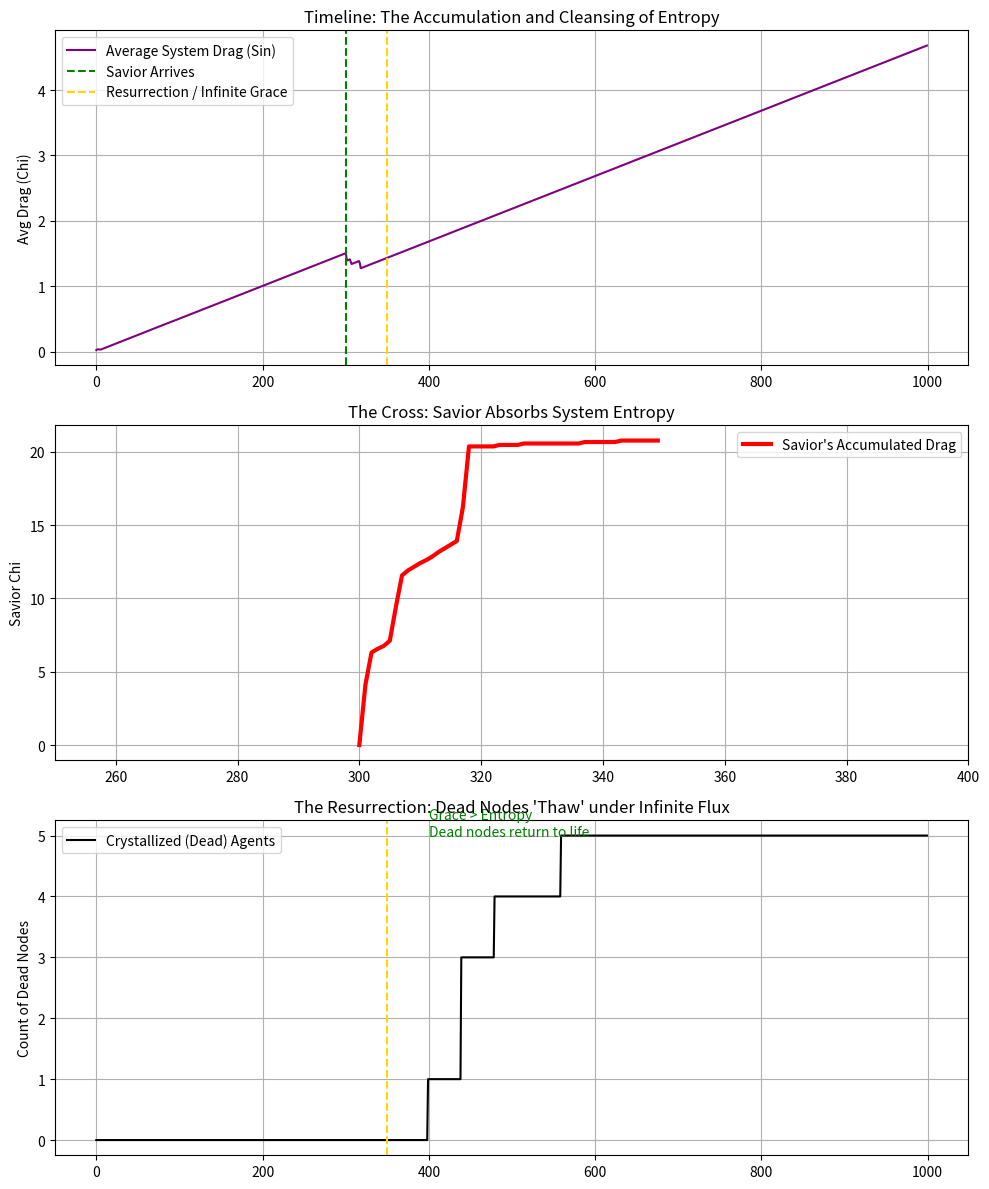

Reproduce this figure in Python.
import numpy as np
import matplotlib.pyplot as plt

# --- DET 3.0 Constants ---
GLOBAL_EVENTS = 1000
NUM_AGENTS = 50
DT = 0.1

# Physics Params
ALPHA_F = 0.05       # Mass per wealth
BETA_MASS = 1.0      # Mass slows time
ETA_X = 0.3          # Exploitation breaks bonds
ETA_R = 0.1          # Reciprocity builds bonds

# --- The Timeline Variables ---
# We will modify these dynamically during the sim
GLOBAL_RESERVOIR_CAP = 5.0   # Starts LOW (Old Testament / Finite)
HAS_SPIRIT_BRIDGE = False    # Starts False
SAVIOR_ID = None

class Agent:
    def __init__(self, id, wealth):
        self.id = id
        self.F = wealth
        self.chi = 0.0         # Drag/Sin
        self.psi_G = 0.1       # Bond to God (Starts weak)
        self.a = 0.8           # Agency
        self.R = 0.5           # Reciprocity (Average)
        self.X = 0.0           # Exploitation
        self.P = 1.0           # Presence (Speed)
        self.is_dead = False   # Crystallized state
        self.is_savior = False
        
    def update_physics(self):
        # 1. Mass & Time
        mass = ALPHA_F * self.F
        # If Drag (chi) gets too high (> 20), you "Die" (Crystallize)
        if self.chi > 20.0:
            self.is_dead = True
            self.P = 0.0
            return
            
        # Presence: P = 1 / (1 + Mass + Drag)
        self.P = 1.0 / (1.0 + BETA_MASS * mass + self.chi)
        
    def update_bond(self):
        if self.is_dead: return
        
        # Bond Evolution
        # Spirit Boost: If the Bridge is open, R (Reciprocity) counts double
        spirit_boost = 1.5 if HAS_SPIRIT_BRIDGE else 1.0
        
        delta = (0.05) + (ETA_R * self.R * spirit_boost) - (ETA_X * self.X)
        self.psi_G = np.clip(self.psi_G + delta, 0, 1.0)
        
    def receive_grace(self):
        if self.is_dead and not HAS_SPIRIT_BRIDGE: return
        
        # 4. Grace Flux
        # J = a * psi * (Lambda - chi)
        # Note: In Epoch 1, Lambda is low (5.0). In Epoch 4, it's Infinite.
        
        limit = 9999.0 if GLOBAL_RESERVOIR_CAP > 1000 else GLOBAL_RESERVOIR_CAP
        potential_diff = max(0, limit - self.chi)
        
        # Conductivity: Savior opened the path, so flow is easier now
        conductivity = 2.0 if HAS_SPIRIT_BRIDGE else 0.5
        
        flux = self.a * self.psi_G * conductivity * potential_diff * DT
        
        # Burning the Drag
        # "Resurrection Math": If flux is high enough, it can melt a frozen Chi
        self.chi = max(0, self.chi - flux)
        
        # If I was dead but Drag drops below 20, I resurrect!
        if self.is_dead and self.chi < 10.0:
            self.is_dead = False # RESURRECTION

# --- Setup ---
agents = [Agent(i, 10.0) for i in range(NUM_AGENTS)]
# Introduce some "Bad Actors" (Hoarders)
for i in range(5):
    agents[i].F = 500.0  # Rich
    agents[i].X = 1.0    # Exploitative (High Sin)
    agents[i].R = 0.0    # Greedy

# Data Logs
avg_chi = []
avg_psi = []
dead_count = []
savior_load = [] # Track the Savior's burden

print("SIMULATING THEOLOGY...")

for k in range(GLOBAL_EVENTS):
    
    # --- EPOCH 2: THE FALL (k=0 to 200) ---
    # Agents naturally accumulate entropy/drag
    for a in agents:
        if not a.is_savior:
            # Natural Entropy + Hoarder imposition
            a.chi += 0.05 
            if a.id < 5: # Hoarders add extra drag to the system
                 # They exploit others, increasing their own X
                 a.X = 1.0
                 # And increasing others' Chi (Simulated generic oppression)
                 agents[np.random.randint(5, NUM_AGENTS)].chi += 0.1

    # --- EPOCH 3: THE SAVIOR (k=300 to 350) ---
    if k == 300:
        print(f"EVENT {k}: A CHILD IS BORN (Savior Node Added)")
        s = Agent(NUM_AGENTS, 0.0) # Index 50
        s.is_savior = True
        s.a = 1.0; s.R = 1.0; s.X = 0.0; s.psi_G = 1.0
        agents.append(s)
        SAVIOR_ID = NUM_AGENTS
        NUM_AGENTS += 1
        
    if k > 300 and k < 350:
        # The Savior "Absorbs" Sin
        # He takes Chi from random neighbors onto himself
        savior = agents[SAVIOR_ID]
        if not savior.is_dead:
            for _ in range(5): # Takes burden of 5 people per tick
                target = agents[np.random.randint(0, NUM_AGENTS-1)]
                transfer = min(target.chi, 2.0)
                target.chi -= transfer
                savior.chi += transfer * 1.0 # He eats the entropy
            
    # --- EPOCH 4: THE CROSS / RESURRECTION (k=350) ---
    if k == 350:
        savior = agents[SAVIOR_ID]
        print(f"EVENT {k}: SAVIOR DIES (Chi Load: {savior.chi:.1f})... BUT BREAKS THE DAM.")
        savior.is_dead = True # He dies
        
        # THE MIRACLE: GLOBAL PARAMETER CHANGE
        GLOBAL_RESERVOIR_CAP = 99999.0 # Infinite Grace
        HAS_SPIRIT_BRIDGE = True       # The Spirit is unlocked
        
        # Savior "Resurrects" as a hidden guiding force (We remove him from list to simulate Ascension, 
        # or keep him as a pure Flux Node. Let's keep him as a Spirit Node).
        savior.chi = 0 # Purified
        savior.is_dead = False

    # --- PHYSICS UPDATE LOOP ---
    active_savior_load = 0
    
    for a in agents:
        a.update_bond()     # Decide alignment
        a.receive_grace()   # Receive Flux
        a.update_physics()  # Calculate State
        
        if a.is_savior: active_savior_load = a.chi

    # Logs
    avg_chi.append(np.mean([a.chi for a in agents if not a.is_savior]))
    avg_psi.append(np.mean([a.psi_G for a in agents if not a.is_savior]))
    dead_count.append(sum([1 for a in agents if a.is_dead and not a.is_savior]))
    savior_load.append(active_savior_load)

# --- VISUALIZATION ---
fig, (ax1, ax2, ax3) = plt.subplots(3, 1, figsize=(10, 12))

# 1. The Burden of Sin (Avg Chi)
ax1.plot(avg_chi, color='purple', label="Average System Drag (Sin)")
ax1.axvline(x=300, color='green', linestyle='--', label="Savior Arrives")
ax1.axvline(x=350, color='gold', linestyle='--', label="Resurrection / Infinite Grace")
ax1.set_title("Timeline: The Accumulation and Cleansing of Entropy")
ax1.set_ylabel("Avg Drag (Chi)")
ax1.legend()
ax1.grid(True)

# 2. The Savior's Sacrifice
# We only plot this during his life
ax2.plot(range(300, 350), savior_load[300:350], color='red', linewidth=3, label="Savior's Accumulated Drag")
ax2.set_xlim(250, 400)
ax2.set_title("The Cross: Savior Absorbs System Entropy")
ax2.set_ylabel("Savior Chi")
ax2.legend()
ax2.grid(True)

# 3. Resurrection of the Dead
ax3.plot(dead_count, color='black', label="Crystallized (Dead) Agents")
ax3.axvline(x=350, color='gold', linestyle='--')
ax3.set_title("The Resurrection: Dead Nodes 'Thaw' under Infinite Flux")
ax3.set_ylabel("Count of Dead Nodes")
ax3.legend()
ax3.grid(True)
ax3.text(400, 5, "Grace > Entropy \nDead nodes return to life", color='green')

plt.tight_layout()
plt.show()